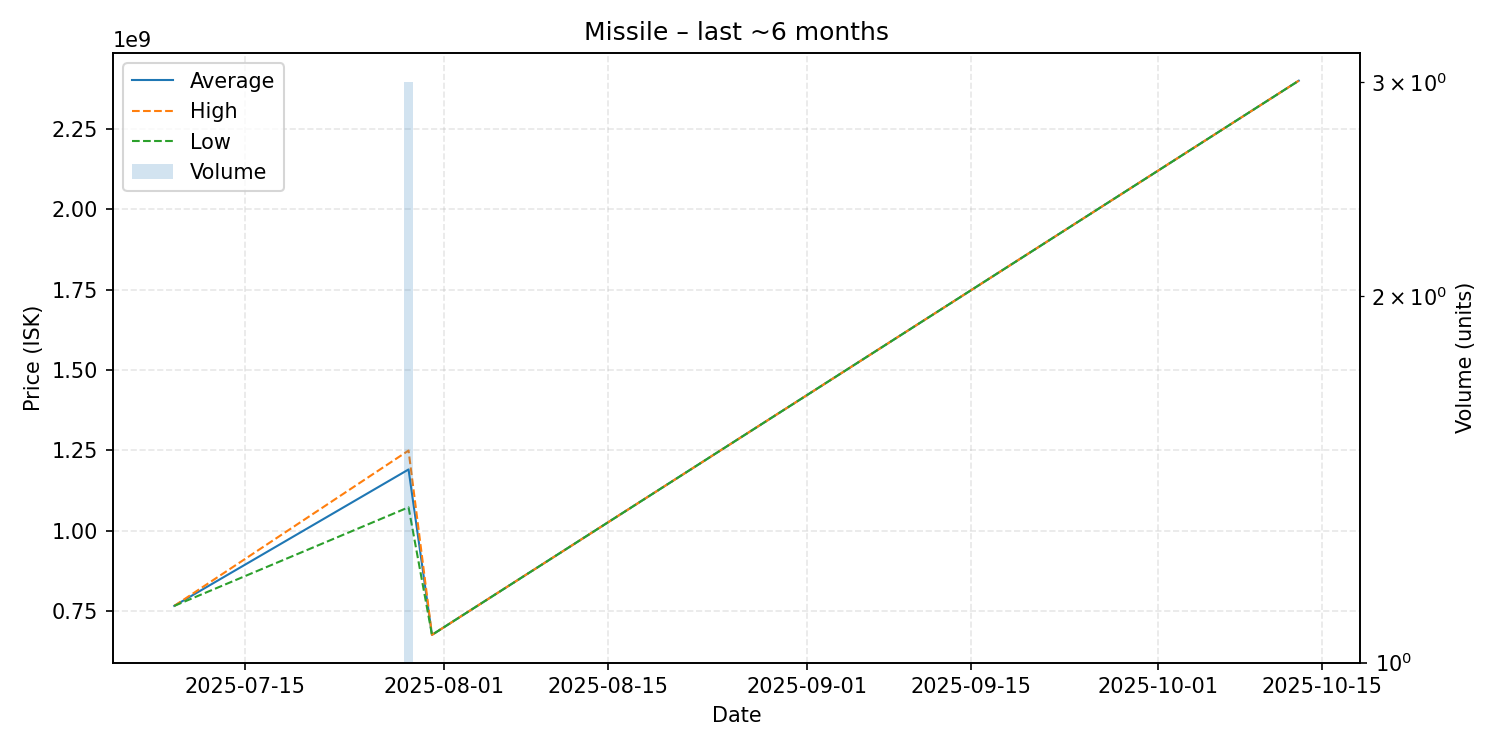

Source data for this figure (header and first rows):
date, average, highest, lowest, order_count, volume
2025-07-09, 766300000, 766300000, 766300000, 1, 1
2025-07-29, 1190666667, 1249500000, 1073000000, 3, 3
2025-07-31, 676100000, 676100000, 676100000, 1, 1
2025-10-13, 2400000000, 2400000000, 2400000000, 1, 1
